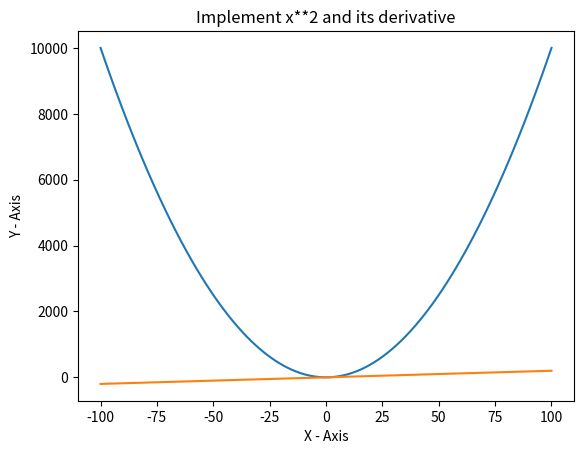

Python code for this plot:
import matplotlib.pyplot as plt
import numpy as np
# import sympy as sp
def graph(x):
    y = x**2
    y1 = 2*x
    fig, a = plt.subplots()
    a.plot(x, y)
    a.plot(x, y1)
    a.set_title("Implement x**2 and its derivative")
    a.set_xlabel("X - Axis")
    a.set_ylabel("Y - Axis")
    plt.show()
def main():
    g = np.linspace(-100, 100, 100)
    print(graph(g))
if __name__ == "__main__":
    main()